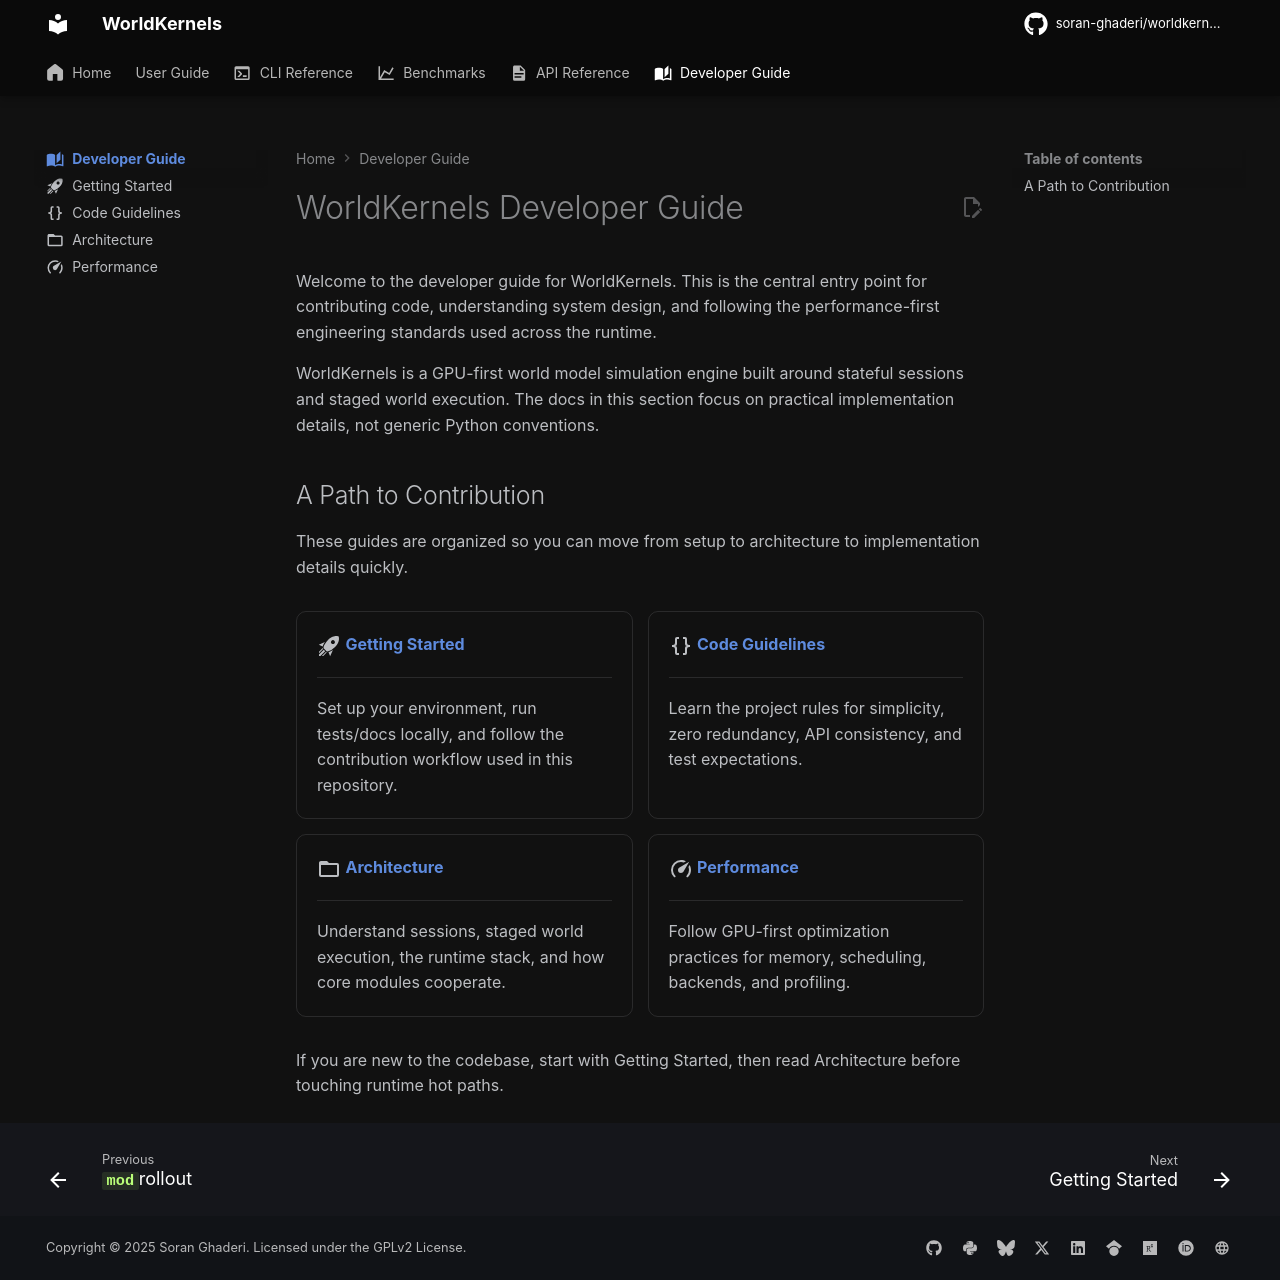

repository: soran-ghaderi/worldkernels · page: 0.1.dev140/developer_guide/index.html · generator: mkdocs

---
title: Developer Guide
description: Comprehensive guide for WorldKernels developers
icon: material/book-open-page-variant
---

# WorldKernels Developer Guide

Welcome to the developer guide for WorldKernels. This is the central entry point for contributing code, understanding system design, and following the performance-first engineering standards used across the runtime.

WorldKernels is a GPU-first world model simulation engine built around stateful sessions and staged world execution. The docs in this section focus on practical implementation details, not generic Python conventions.

## A Path to Contribution

These guides are organized so you can move from setup to architecture to implementation details quickly.

<div class="grid cards" markdown>

-   :material-rocket-launch:{ .lg .middle } __[Getting Started](getting_started.md)__

    ---

    Set up your environment, run tests/docs locally, and follow the contribution workflow used in this repository.

-   :material-code-braces:{ .lg .middle } __[Code Guidelines](code_guidelines.md)__

    ---

    Learn the project rules for simplicity, zero redundancy, API consistency, and test expectations.

-   :material-folder-outline:{ .lg .middle } __[Architecture](architecture.md)__

    ---

    Understand sessions, staged world execution, the runtime stack, and how core modules cooperate.

-   :material-speedometer:{ .lg .middle } __[Performance](performance.md)__

    ---

    Follow GPU-first optimization practices for memory, scheduling, backends, and profiling.

</div>

If you are new to the codebase, start with Getting Started, then read Architecture before touching runtime hot paths.
